2-way image classification set "Machine Learning Visual Texture..v3i.folder" from GitHub (XEONONE/PROJEK-KULIAH-BAWANG-MERAH); label vocabulary: layak, tidak layak.

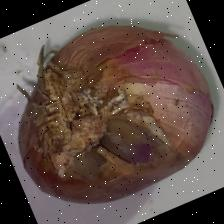
Label: tidak layak

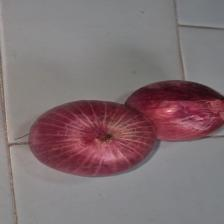
Label: layak

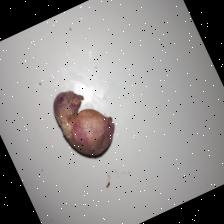
Label: tidak layak

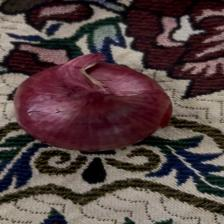
Label: layak

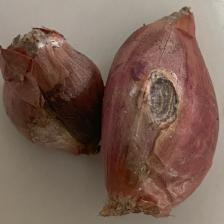
Label: tidak layak

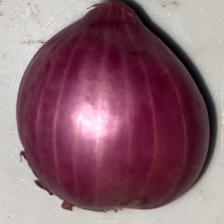
Label: layak
